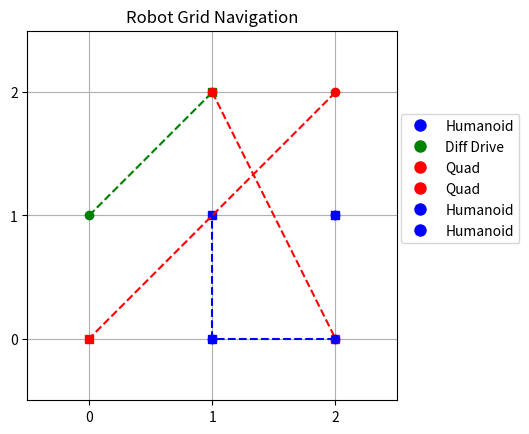

The matplotlib source for this figure:
import numpy as np
import matplotlib.pyplot as plt
import matplotlib.animation as animation
from matplotlib.animation import FuncAnimation
import time
 
"""
  COEN 5830 - Intro to Robotics
  Final Project: Object Oriented Programming 
[redacted]
  Fall 2024
[redacted]
                                                                                                                                                                
  Program description: Builds warehouse management simulation.

[redacted]
  Date: 11/13/2024
  
  precondition: The data.csv file must be in the same directory as this script.  
  
"""
 
robot_types = ['QUADCOPTER', 'DIFFERENTIAL_DRIVE', 'HUMANOID']
legal_moves = [(0, 1), (0, -1), (1, 0), (-1, 0)]

class Djikstra:
    def __init__(self, width = 5, height = 5):
        self.width = width
        self.height = height
        self.grid = np.zeros((height, width))
        self.grid.fill(np.inf)  
        
    def set_goal(self, x, y):
        self.goal_x = x
        self.goal_y = y
        self.grid[y, x] = 0
    
    def set_start(self, x, y):
        self.start_x = x
        self.start_y = y
        self.grid[y, x] = 0
    
    def update_grid(self, x, y, value):
        self.grid[y, x] = value
    
    def get_grid(self):
        return self.grid
    
    def get_neighbors(self, x, y):
        neighbors = []
        for move in legal_moves:
            new_x = x + move[0]
            new_y = y + move[1]
            if new_x >= 0 and new_x < self.width and new_y >= 0 and new_y < self.height:
                neighbors.append((new_x, new_y))
        return neighbors
    
    def get_shortest_path(self, warehouse):
        shortest_path = []
        
        x = self.start_x
        y = self.start_y
        
        unvisited = []
        visited = [] 
        min_distance = dict()
        
        # mark obstacles as visited
        obstacles = warehouse.get_obstacles()
    
        for x,y in np.ndindex(self.grid.shape):
            unvisited.append((x, y))
            min_distance[(x, y)] = np.inf
            
        min_distance[(self.start_x, self.start_y)] = 0
        
        while unvisited:
            min_node = min(unvisited, key=lambda x: min_distance[x])
            unvisited.remove(min_node)
            visited.append(min_node)
            
            if min_node[0] == self.goal_x and min_node[1] == self.goal_y:
                break
            
            neighbors = self.get_neighbors(min_node[0], min_node[1])
            
            
            for neighbor in neighbors:
                if neighbor in visited:
                    continue
                
              
                
                distance = min_distance[min_node] + 1
                
                if distance < min_distance[neighbor]:
                    min_distance[neighbor] = distance
                    
        # reconstruct path
        x = self.goal_x
        y = self.goal_y
        
        shortest_path.append((x, y))
        
        while (x, y) != (self.start_x, self.start_y):
            neighbors = self.get_neighbors(x, y)
            
            for neighbor in neighbors:
                if min_distance[neighbor] == min_distance[(x, y)] - 1:
                    shortest_path.append(neighbor)
                    x = neighbor[0]
                    y = neighbor[1]
  
                    
                    break
                
        return shortest_path
      
class Robot:
    def __init__(self, x, y, warehouse):
        self.x = x
        self.y = y
        self.robot_type = 'GENERAL'
        self.warehouse = warehouse
        self.bound_x = warehouse.width
        self.bound_y = warehouse.height
        self.move_request_x = 0
        self.move_request_y = 0
        self.goal_x = -1
        self.goal_y = -1
        
    def set_goal(self, x, y):
        self.goal_x = x
        self.goal_y = y
        
    def is_at_goal(self):
        return self.x == self.goal_x and self.y == self.goal_y
    
    def set_position(self, x, y):
        self.x = x
        self.y = y  
    
    def get_shortest_path(self):
        djikstra = Djikstra(self.bound_x,self.bound_y)
        djikstra.set_goal(self.goal_x, self.goal_y)
        djikstra.set_start(self.x, self.y)
        shortest_path = djikstra.get_shortest_path(self.warehouse)
        return shortest_path
    
    def move_to_closest_unoccupied_position(self):
        shortest_path = self.get_shortest_path()
        
        if len(shortest_path) == 0:
            return
        
        for move in shortest_path:
            if not self.warehouse.is_position_occupied(move[0], move[1]):
                self.x = move[0]
                self.y = move[1]
                return
    
    def move_towards_goal(self):
        shortest_path = self.get_shortest_path()
        
        if len(shortest_path) == 0:
            return
        
        elif len(shortest_path) > 1:
            move_x_request = shortest_path[-2][0]
            move_y_request = shortest_path[-2][1]
        else:
            move_x_request = shortest_path[-1][0]
            move_y_request = shortest_path[-1][1]
            
        self.move_request_x = move_x_request
        self.move_request_y = move_y_request
        
    def get_move_request(self):
        return self.move_request_x, self.move_request_y
    
class Quadcopter(Robot):
    def __init__(self, x, y, warehouse):
        super().__init__(x, y, warehouse )
        self.color = 'red'
        self.robot_type = 'QUADCOPTER'
        
class DifferentialDrive(Robot):
    def __init__(self, x, y, warehouse):
        super().__init__(x, y, warehouse )
        self.color = 'green'
        self.robot_type = 'DIFFERENTIAL_DRIVE'
        
class Humanoid(Robot):
    def __init__(self, x, y, warehouse):
        super().__init__(x, y, warehouse )
        self.color = 'blue'
        self.robot_type = 'HUMANOID'
    
# this is the grid class 
class Warehouse:
    def __init__(self, width, height):
        self.width = width
        self.height = height
        self.warehouse = np.zeros((width, height))
        
        # set warehouse background color to white
        self.warehouse.fill(255)
        
        self.robots = []
        
    def get_goals(self):
        goals = []
        for robot in self.robots:
            goals.append((robot.goal_x, robot.goal_y))
        return goals
    
    def add_robot(self, robot):
        self.robots.append(robot)
        
    def remove_robot(self, robot):
        # check if robot is in warehouse
        if robot in self.robots:
          self.robots.remove(robot)
    
    def move_robot(self, robot, x, y):
        # check if the new position is within the warehouse
        if x < 0 or x >= self.width or y < 0 or y >= self.height:
            return
        
        # check if the new position is occupied by another robot
        if self.is_position_occupied(x, y) and robot.robot_type != 'QUADCOPTER':
            # move robot to closest unoccupied position
            robot.move_to_closest_unoccupied_position()
            return
        
        robot.set_position(x, y)
            
    def add_obstacle(self, x, y):
        self.warehouse[x, y] = 0
        
    def get_obstacles(self):
        obstacles = []
        
        #get all robot positions
        for robot in self.robots:
            # check if robot is at goal
            if not robot.is_at_goal():
              obstacles.append((robot.x, robot.y))
        
        return obstacles
    
    def get_all_robot_positions(self):
        robot_positions = []
        
        for robot in self.robots:
            robot_positions.append((robot.x, robot.y))
        
        return robot_positions

    def is_position_occupied(self, x, y):
        for robot in self.robots:
            if robot.x == x and robot.y == y  and robot.robot_type != 'QUADCOPTER' :
                  if robot.is_at_goal():
                      return False                 
                  return True
        return False
        
    def process_move_request(self):
        request_moves = []
        for robot in self.robots:
            move_x, move_y = robot.get_move_request()
            request_moves.append((robot, move_x, move_y))
          
            
            
        # check it any moves collide with other robots
        for robot, move_x, move_y in request_moves:
            for other_robot in self.robots:
                other_move_x, other_move_y = other_robot.get_move_request()
                if robot != other_robot and move_x == other_move_x and move_y == other_move_y:
                    # if other robot is closer to its goal don't move it this pass
                    if len(other_robot.get_shortest_path()) > len(robot.get_shortest_path()):
                        if robot in request_moves:
                          request_moves.remove((robot, move_x, move_y))
                    elif len(other_robot.get_shortest_path()) == len(robot.get_shortest_path()):
                        # Remove one of the robots based off coin flip  
                        if np.random.randint(0,1) == 0:
                          if other_robot in request_moves:
                            request_moves.remove((other_robot, other_move_x, other_move_y))
                        else:
                          if robot in request_moves:
                            request_moves.remove((robot, move_x, move_y))
                           
               
                
        # move robots
        for robot, move_x, move_y in request_moves:
            self.move_robot(robot, move_x, move_y)

    def plot_warehouse(self):
        plt.imshow(self.warehouse, cmap='gray', vmin=0, vmax=255)
        for robot in self.robots:
            plt.plot(robot.x, robot.y, 'ro')
        
        # self.show()
        
    def plot_warehouse_with_goal(self):
        plt.imshow(self.warehouse, cmap='gray', vmin=0, vmax=255)
        for robot in self.robots:
            plt.plot(robot.x, robot.y, 'ro')
            plt.plot(robot.goal_x, robot.goal_y, 'bo')
            
        # show all grid lines
        plt.xticks(np.arange(0, self.width, 1))
        plt.yticks(np.arange(0, self.height, 1))
        plt.grid(True)    
        # self.show()
            
    def plot_warehouse_with_goal_path(self):
        plt.imshow(self.warehouse, cmap='gray', vmin=0, vmax=255)
        
        for robot in self.robots:
    
            if robot.color == 'red':
                robo_pos = 'ro'
                robo_goal = 'rs'
                robo_path = 'r--'
            elif robot.color == 'green':
                robo_pos = 'go'
                robo_goal = 'gs'
                robo_path = 'g--'
            elif robot.color == 'blue':
                robo_pos = 'bo'
                robo_goal = 'bs'
                robo_path = 'b--'
            
            plt.plot(robot.x, robot.y, robo_pos)
            plt.plot(robot.goal_x, robot.goal_y, robo_goal)
            plt.plot([robot.x, robot.goal_x], [robot.y, robot.goal_y], robo_path)
            
            
        self.show()
        
    def plot_warehouse_with_goal_path_type(self):
        plt.imshow(self.warehouse, cmap='gray', vmin=0, vmax=255)
        for robot in self.robots:
            plt.plot(robot.x, robot.y, 'ro')
            plt.plot(robot.goal_x, robot.goal_y, 'bs')
            # plot path from robot to goal with dashed line
            plt.plot([robot.x, robot.goal_x], [robot.y, robot.goal_y], 'g--')
            plt.text(robot.x, robot.y, robot.type)
        # self.show()
               
    def show(self):
        # show all grid lines
        plt.gca().invert_yaxis()
        plt.xticks(np.arange(0, self.width, 1))
        plt.yticks(np.arange(0, self.height, 1))
        plt.grid(True)    
        
        # create legend for robots
        handles = []
        for robot in self.robots:
            if robot.color == 'red':
                patch = plt.Line2D([0], [0], marker='o', color='w', label='Quad', markerfacecolor='r', markersize=10)
            elif robot.color == 'green':
                patch = plt.Line2D([0], [0], marker='o', color='w', label='Diff Drive', markerfacecolor='g', markersize=10)
            elif robot.color == 'blue':
                patch = plt.Line2D([0], [0], marker='o', color='w', label='Humanoid', markerfacecolor='b', markersize=10)
            
            handles.append(patch)
                
        plt.legend(handles=handles, bbox_to_anchor=(1.35, .6), loc='right')
        plt.title('Robot Grid Navigation')   

        # plt.show()
                           
def generate_random_robot(warehouse):
    x = np.random.randint(0, warehouse.width)
    y = np.random.randint(0, warehouse.height)
    
    while warehouse.is_position_occupied(x, y):
        x = np.random.randint(0, warehouse.width)
        y = np.random.randint(0, warehouse.height)
    
    robot_type = np.random.choice(robot_types)
    
    if robot_type == 'QUADCOPTER':
        return Quadcopter(x, y, warehouse)
    elif robot_type == 'DIFFERENTIAL_DRIVE':
        return DifferentialDrive(x, y, warehouse)
    else:
        return Humanoid(x, y, warehouse)

def generate_random_goal(warehouse):
    x = np.random.randint(0, warehouse.width)
    y = np.random.randint(0, warehouse.height)
    
    while (x,y) in warehouse.get_goals():
        x = np.random.randint(0, warehouse.width)
        y = np.random.randint(0, warehouse.height)
    
    return x, y

############################################ create warehouse
n = 3
warehouse = Warehouse(n, n)

# randomly create 10 robots across the warehouse
robots = []
for i in range(2*n):
    robot = generate_random_robot(warehouse)
    warehouse.add_robot(robot)
    robots.append(robot)

# randomly set goals for each robot
for robot in robots:
    x, y = generate_random_goal(warehouse)
    p1 = np.array([x, y])
    p2 = np.array([robot.x, robot.y])
    dist = np.linalg.norm(p1 - p2)
    
    if n > 4:
        while dist < 2 :
            x, y = generate_random_goal(warehouse)
            p1 = np.array([x, y])
            dist = np.linalg.norm(p1 - p2)
        
    # print(dist)
    robot.set_goal(x, y)
 
# # animate robots moving to their goals
def animate(i):
    
    plt.cla()
    warehouse.plot_warehouse_with_goal_path()
    
    for robot in warehouse.robots:
        robot.move_towards_goal()
        
    warehouse.process_move_request()
    
    time.sleep(0.75)
    
    return warehouse
time.sleep(10)
warehouse.plot_warehouse_with_goal_path()
ani = FuncAnimation(plt.gcf(), animate, frames=30, interval=1000)
plt.show()


 